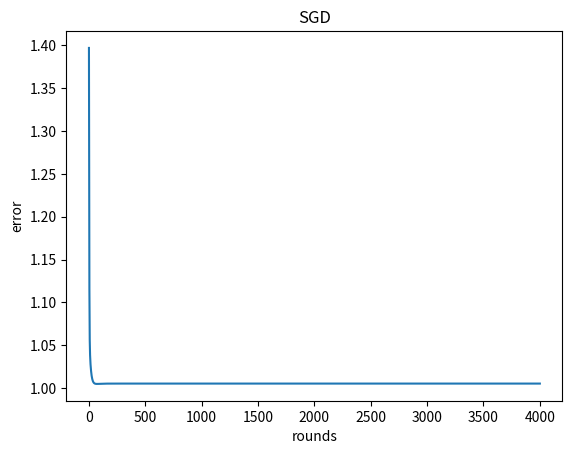

The matplotlib source for this figure:
import numpy as np
from matplotlib import pyplot as plt


def sigmoid(x):
    return 1.0 / (1 + np.exp(-x))


def deltasgd(w, x, d):
    alpha = 0.9
    for i in range(4):
        v = np.dot(w, x[i, :].T)
        y = sigmoid(v)
        e = d[i] - y
        delta = y * (1 - y) * e
        dw = alpha * delta* x[i, :]
        w = w + dw.T
    return w


if __name__ == "__main__":
    x = np.array([[0, 0, 1], [0, 1, 1], [1, 0, 1], [1, 1, 1]])
    d1 = np.array([0, 0, 1, 1])
    d2 = np.array([0, 1, 1, 0])
    d = d2  # 设置真实值
    rounds = 4000  # 训练4000轮
    # 设置随机数种子
    rd = np.random.RandomState(42)
    w = np.array(rd.randint(-1, 1, (1, 3)))
    print('初始权重为：', w)
    train_y = []
    for i in range(rounds):  # 训练1000轮
        e2 = 0
        for j in range(4):
            v = np.dot(w, x[j, :].T)
            y = sigmoid(v)
            e2 = e2 + (d[j]-y)**2  # 计算误差
        w = deltasgd(w, x, d)
        train_y.extend(e2)
    # 计算输出
    res = []
    for i in range(4):
        v = np.dot(w, x[i, :].T)
        y = sigmoid(v)
        res.extend(y)
    print('最终权重：',w)
    print('最终输出结果：', res)
    train_x = range(1,rounds+1)
    plt.plot(train_x,train_y)
    plt.xlabel('rounds')
    plt.ylabel('error')
    plt.title('SGD')
    plt.show()
